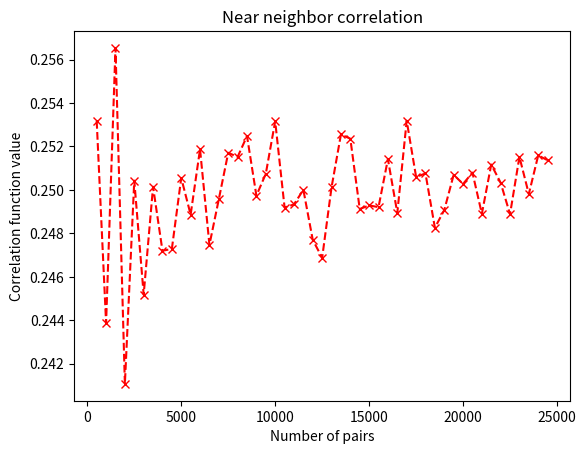

Write Python code to recreate this figure.
import numpy as np

near_neighbor_corr = []

for N in range(1000, 50000, 1000):
    np_random = [np.random.random_sample() for i in range(0, N)]
    x = np.array(np_random[::2])
    y = np.array(np_random[1::2])

    near_neighbor_corr.append(np.dot(x, y)/x.size)

import matplotlib.pyplot as plt

plt.title('Near neighbor correlation')
plt.xlabel('Number of pairs')
plt.ylabel('Correlation function value')
plt.plot(range(500, 25000, 500), near_neighbor_corr, 'rx--')
plt.show()